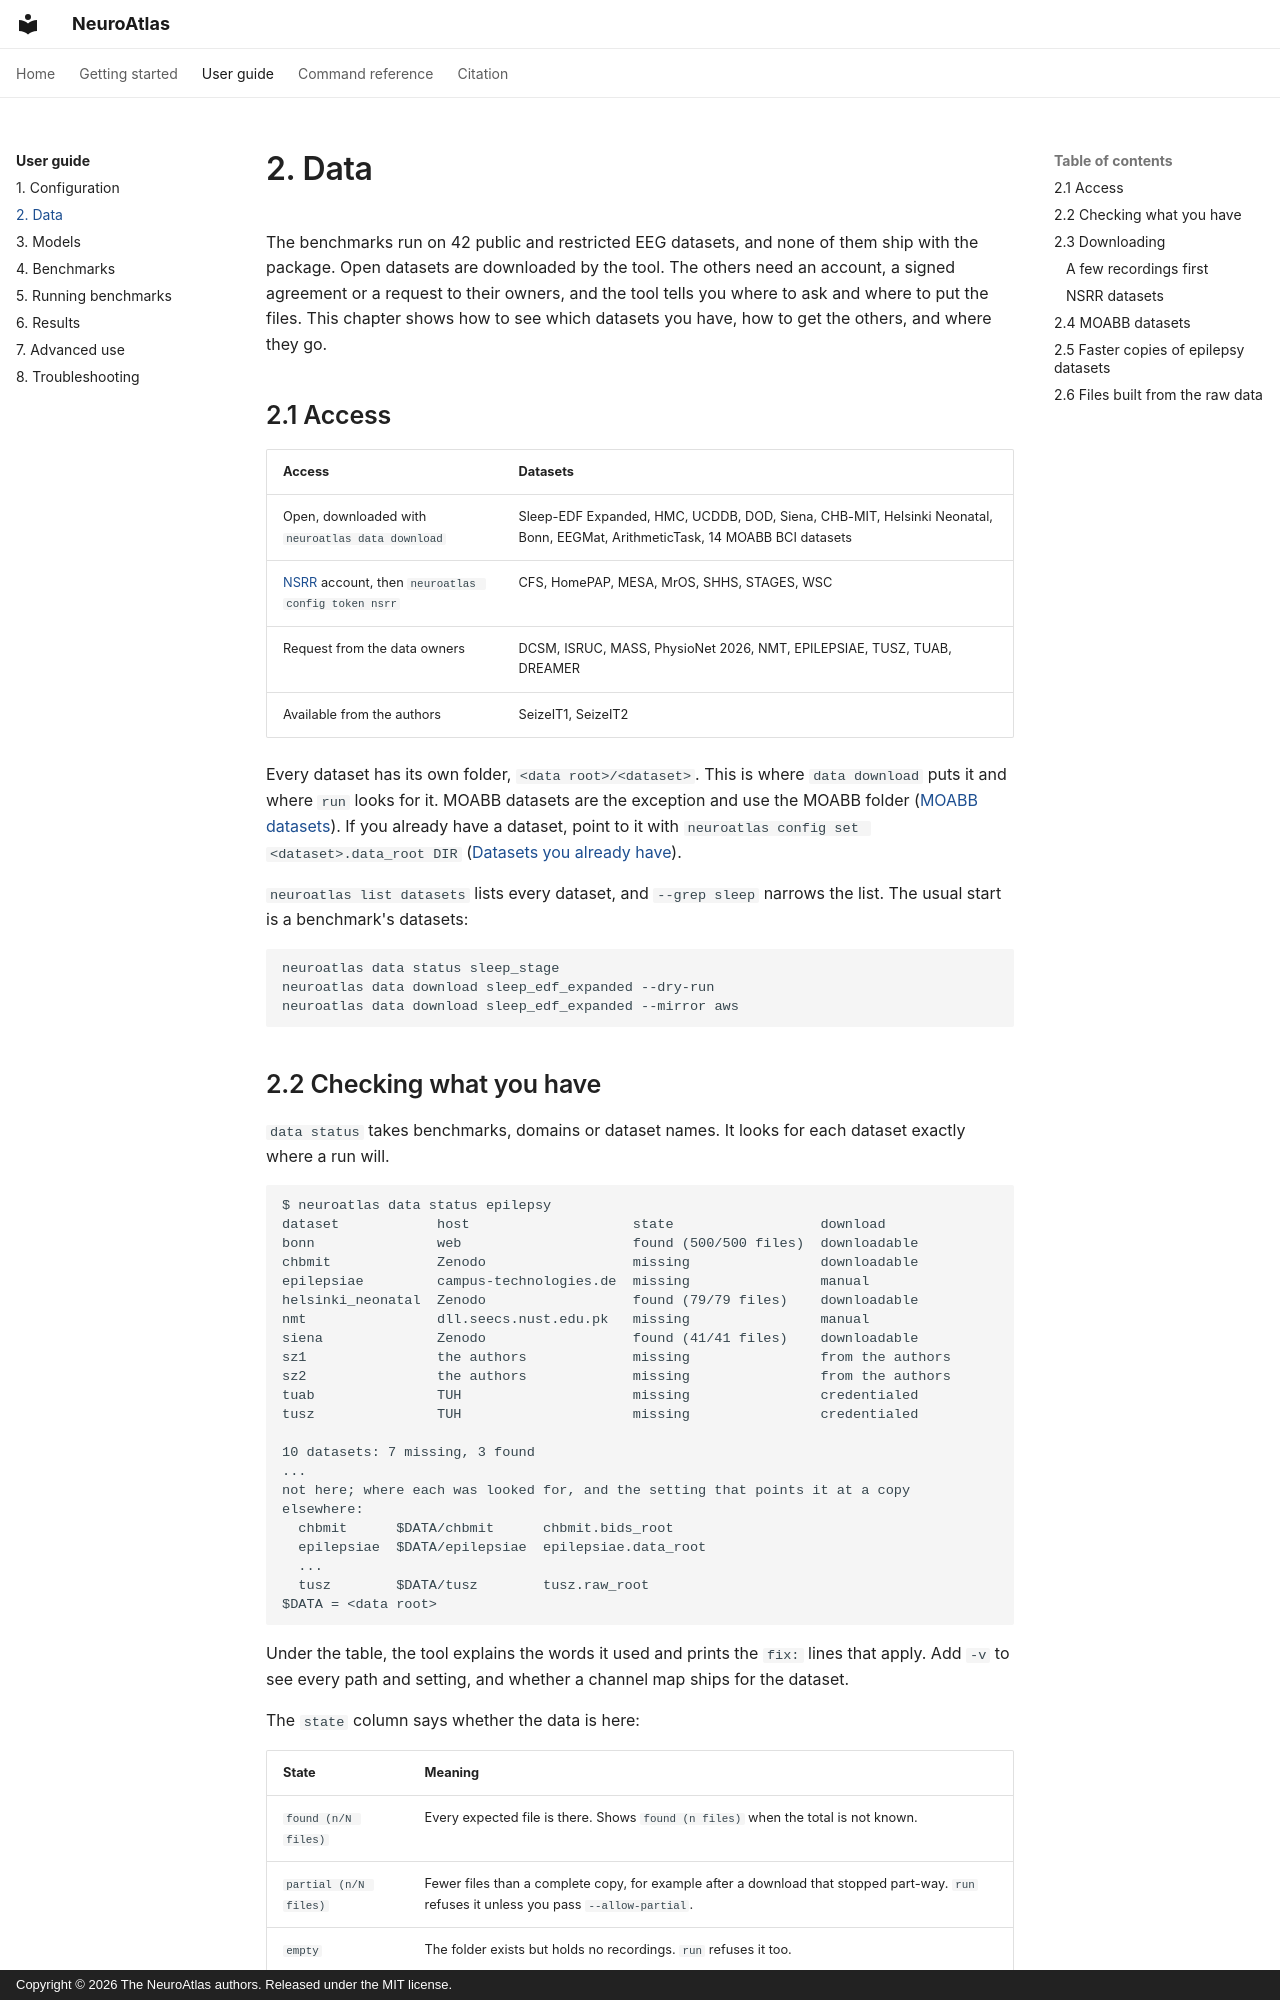

repository: kkontras/NeuroAtlas · page: guide/data/index.html · generator: mkdocs · copyright: Copyright © 2026 The NeuroAtlas authors. Released under the MIT license.

# 2. Data

The benchmarks run on 42 public and restricted EEG datasets, and none of them ship with the
package. Open datasets are downloaded by the tool. The others need an account, a signed agreement
or a request to their owners, and the tool tells you where to ask and where to put the files. This
chapter shows how to see which datasets you have, how to get the others, and where they go.

## 2.1 Access

| Access | Datasets |
|---|---|
| Open, downloaded with `neuroatlas data download` | Sleep-EDF Expanded, HMC, UCDDB, DOD, Siena, CHB-MIT, Helsinki Neonatal, Bonn, EEGMat, ArithmeticTask, 14 MOABB BCI datasets |
| [NSRR](https://sleepdata.org) account, then `neuroatlas config token nsrr` | CFS, HomePAP, MESA, MrOS, SHHS, STAGES, WSC |
| Request from the data owners | DCSM, ISRUC, MASS, PhysioNet 2026, NMT, EPILEPSIAE, TUSZ, TUAB, DREAMER |
| Available from the authors | SeizeIT1, SeizeIT2 |

Every dataset has its own folder, `<data root>/<dataset>`. This is where `data download` puts it
and where `run` looks for it. MOABB datasets are the exception and use the MOABB folder
([MOABB datasets](#24-moabb-datasets)). If you already have a dataset, point to it with
`neuroatlas config set <dataset>.data_root DIR` ([Datasets you already have](configuration.md#12-datasets-you-already-have)).

`neuroatlas list datasets` lists every dataset, and `--grep sleep` narrows the list. The usual
start is a benchmark's datasets:

```bash
neuroatlas data status sleep_stage
neuroatlas data download sleep_edf_expanded --dry-run
neuroatlas data download sleep_edf_expanded --mirror aws
```
